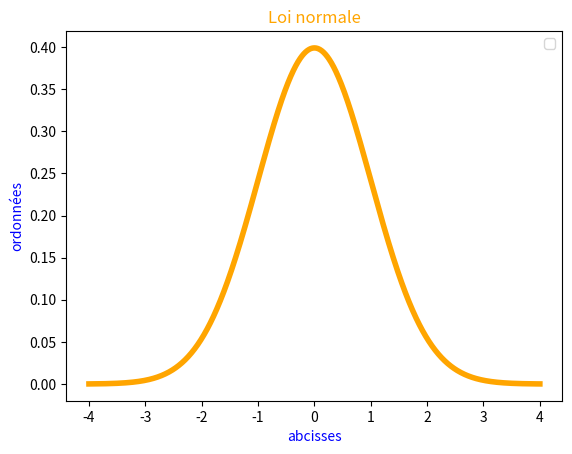

This chart was generated by the following Python code:
# [redacted]
import numpy as np 
import matplotlib.pyplot as plt
from scipy.stats import norm
norm.rvs()
x = np.linspace(-4,4,1000) 
plt.plot(x, norm.pdf(x),label = "", lw = "4", ls = "-", c = "orange")
plt.title("Loi normale", color = "orange")
plt.legend()
plt.xlabel("abcisses", color = "blue")
plt.ylabel("ordonnées", color = "blue")
